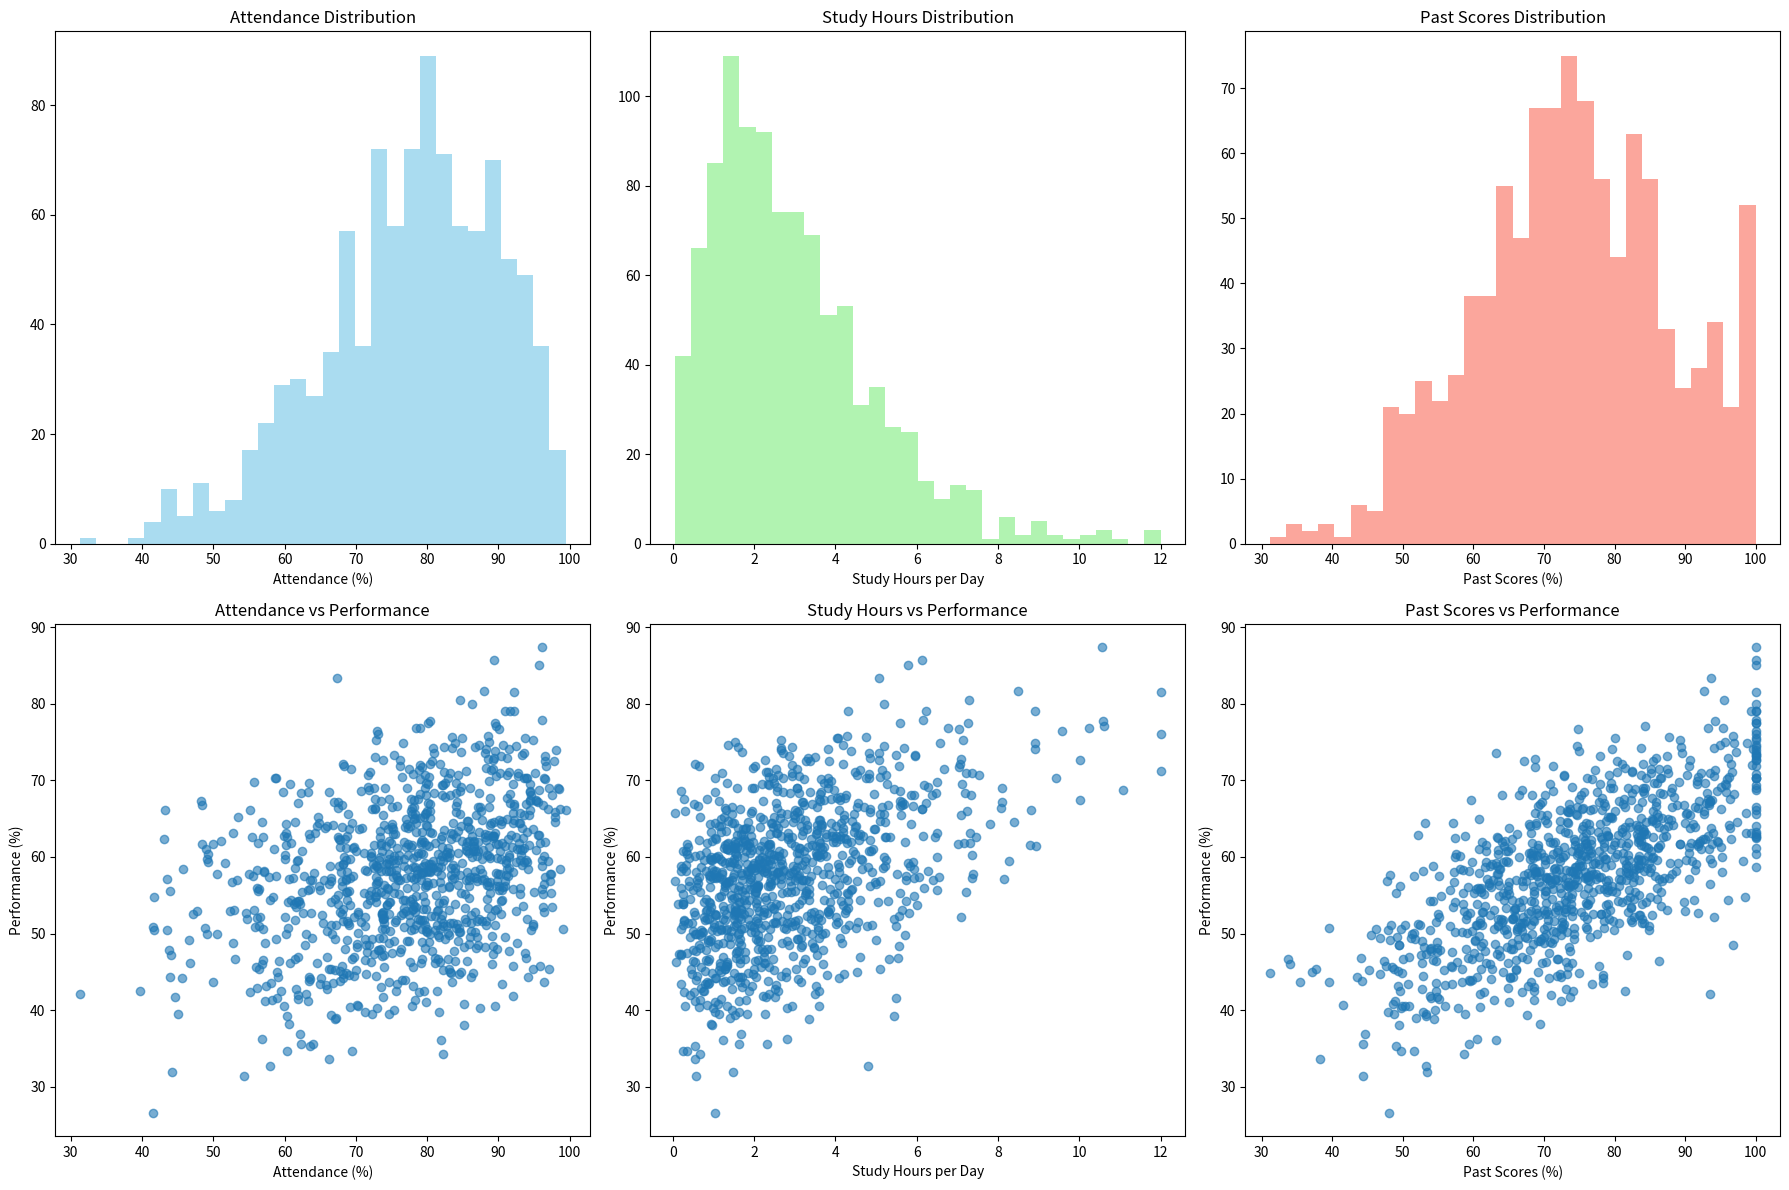
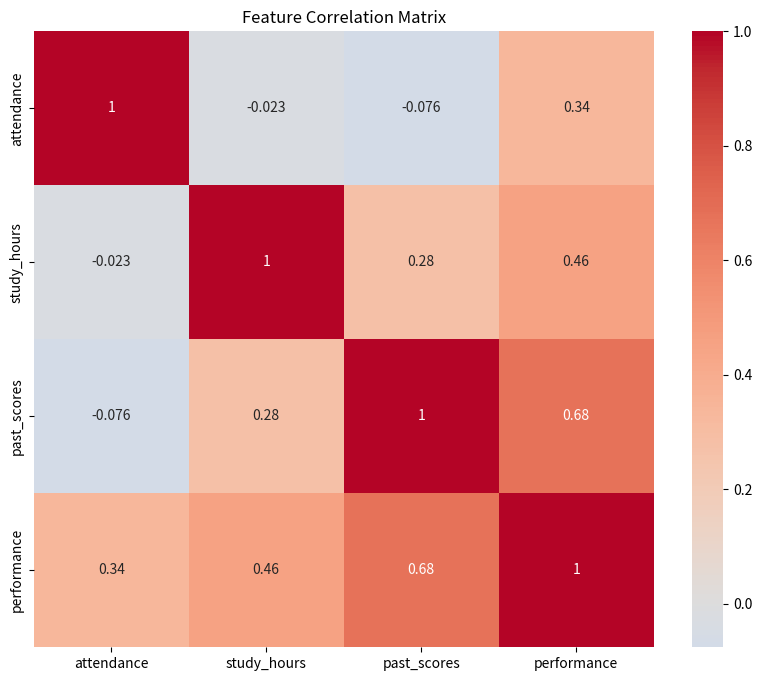

Here is the Python script that generated these plots, in order:
"""
Data generation module for creating realistic student performance datasets
"""

import pandas as pd
import numpy as np
import matplotlib.pyplot as plt
import seaborn as sns
from datetime import datetime, timedelta

class StudentDataGenerator:
    """
    Generate realistic student performance data with various scenarios
    """
    
    def __init__(self, random_seed=42):
        np.random.seed(random_seed)
        self.random_seed = random_seed
    
    def generate_basic_dataset(self, n_students=1000):
        """Generate basic student performance dataset"""
        
        # Student demographics
        student_ids = [f"STU{i:04d}" for i in range(1, n_students + 1)]
        
        # Generate attendance (beta distribution for realistic skew)
        attendance = np.random.beta(7, 2, n_students) * 100
        attendance = np.clip(attendance, 0, 100)
        
        # Generate study hours (gamma distribution)
        study_hours = np.random.gamma(2, 1.5, n_students)
        study_hours = np.clip(study_hours, 0, 12)
        
        # Generate past scores (normal distribution with some correlation to study habits)
        base_past_scores = np.random.normal(75, 12, n_students)
        # Students who study more tend to have better past scores
        past_scores = base_past_scores + (study_hours - 3) * 2 + np.random.normal(0, 5, n_students)
        past_scores = np.clip(past_scores, 0, 100)
        
        # Generate current performance with realistic relationships
        performance = self._calculate_performance(attendance, study_hours, past_scores)
        
        data = pd.DataFrame({
            'student_id': student_ids,
            'attendance': attendance,
            'study_hours': study_hours,
            'past_scores': past_scores,
            'performance': performance
        })
        
        return data
    
    def generate_advanced_dataset(self, n_students=1500):
        """Generate advanced dataset with additional features"""
        
        # Basic data
        basic_data = self.generate_basic_dataset(n_students)
        
        # Additional features
        
        # Socioeconomic factors
        socioeconomic_status = np.random.choice(['Low', 'Medium', 'High'], n_students, p=[0.3, 0.5, 0.2])
        
        # Parental education
        parental_education = np.random.choice(['High School', 'Bachelor', 'Master', 'PhD'], 
                                            n_students, p=[0.4, 0.35, 0.2, 0.05])
        
        # Extracurricular activities (hours per week)
        extracurricular_hours = np.random.exponential(2, n_students)
        extracurricular_hours = np.clip(extracurricular_hours, 0, 20)
        
        # Sleep hours
        sleep_hours = np.random.normal(7.5, 1.2, n_students)
        sleep_hours = np.clip(sleep_hours, 4, 12)
        
        # Screen time (hours per day)
        screen_time = np.random.gamma(2, 2, n_students)
        screen_time = np.clip(screen_time, 1, 16)
        
        # Stress level (1-10 scale)
        stress_level = np.random.normal(5, 2, n_students)
        stress_level = np.clip(stress_level, 1, 10)
        
        # Family support (1-10 scale)
        family_support = np.random.normal(7, 1.5, n_students)
        family_support = np.clip(family_support, 1, 10)
        
        # Adjust performance based on additional factors
        performance_adjustment = (
            (family_support - 5) * 1.5 +
            (sleep_hours - 7.5) * 2 +
            (stress_level - 5) * (-1) +
            (extracurricular_hours * 0.5) +
            np.random.normal(0, 3, n_students)
        )
        
        # Apply socioeconomic adjustments
        ses_adjustment = np.where(socioeconomic_status == 'High', 5,
                                np.where(socioeconomic_status == 'Medium', 0, -5))
        
        # Apply parental education adjustments
        edu_adjustment = np.where(parental_education == 'PhD', 4,
                                np.where(parental_education == 'Master', 2,
                                        np.where(parental_education == 'Bachelor', 1, 0)))
        
        adjusted_performance = (basic_data['performance'] + 
                              performance_adjustment + 
                              ses_adjustment + 
                              edu_adjustment)
        adjusted_performance = np.clip(adjusted_performance, 0, 100)
        
        # Create advanced dataset
        advanced_data = basic_data.copy()
        advanced_data['performance'] = adjusted_performance
        advanced_data['socioeconomic_status'] = socioeconomic_status
        advanced_data['parental_education'] = parental_education
        advanced_data['extracurricular_hours'] = extracurricular_hours
        advanced_data['sleep_hours'] = sleep_hours
        advanced_data['screen_time'] = screen_time
        advanced_data['stress_level'] = stress_level
        advanced_data['family_support'] = family_support
        
        return advanced_data
    
    def generate_time_series_data(self, n_students=100, n_weeks=12):
        """Generate time series data showing student progress over time"""
        
        data_list = []
        
        for student_id in range(1, n_students + 1):
            # Student baseline characteristics
            baseline_attendance = np.random.normal(80, 15)
            baseline_study_hours = np.random.gamma(2, 1.5)
            baseline_performance = np.random.normal(75, 12)
            
            # Generate trends
            attendance_trend = np.random.normal(0, 0.5, n_weeks).cumsum()
            study_trend = np.random.normal(0, 0.1, n_weeks).cumsum()
            
            for week in range(1, n_weeks + 1):
                # Weekly variations
                weekly_attendance = baseline_attendance + attendance_trend[week-1] + np.random.normal(0, 5)
                weekly_study_hours = baseline_study_hours + study_trend[week-1] + np.random.normal(0, 0.5)
                
                # Clip values
                weekly_attendance = np.clip(weekly_attendance, 0, 100)
                weekly_study_hours = np.clip(weekly_study_hours, 0, 12)
                
                # Calculate weekly performance
                weekly_performance = self._calculate_performance(
                    weekly_attendance, weekly_study_hours, baseline_performance
                ) + np.random.normal(0, 5)
                weekly_performance = np.clip(weekly_performance, 0, 100)
                
                data_list.append({
                    'student_id': f"STU{student_id:04d}",
                    'week': week,
                    'attendance': weekly_attendance,
                    'study_hours': weekly_study_hours,
                    'performance': weekly_performance,
                    'baseline_performance': baseline_performance
                })
        
        return pd.DataFrame(data_list)
    
    def _calculate_performance(self, attendance, study_hours, past_scores):
        """Calculate performance based on input features"""
        
        # Base performance calculation
        performance = (
            0.30 * attendance +
            0.40 * past_scores +
            0.20 * study_hours * 8 +
            0.10 * np.sqrt(study_hours * attendance / 10)  # Interaction term
        )
        
        # Add some noise
        performance += np.random.normal(0, 5, len(performance) if hasattr(performance, '__len__') else 1)
        
        # Add diminishing returns for excessive study
        if hasattr(study_hours, '__len__'):
            excessive_study_penalty = np.where(study_hours > 8, (study_hours - 8) * -2, 0)
        else:
            excessive_study_penalty = max(0, (study_hours - 8) * -2) if study_hours > 8 else 0
        
        performance += excessive_study_penalty
        
        # Clip to valid range
        performance = np.clip(performance, 0, 100)
        
        return performance
    
    def add_outliers(self, data, outlier_fraction=0.05):
        """Add outliers to the dataset"""
        n_outliers = int(len(data) * outlier_fraction)
        outlier_indices = np.random.choice(len(data), n_outliers, replace=False)
        
        data_with_outliers = data.copy()
        
        for idx in outlier_indices:
            # Create different types of outliers
            outlier_type = np.random.choice(['high_performer', 'low_performer', 'inconsistent'])
            
            if outlier_type == 'high_performer':
                # Student who performs much better than expected
                data_with_outliers.loc[idx, 'performance'] = min(100, 
                    data_with_outliers.loc[idx, 'performance'] + np.random.normal(20, 5))
            elif outlier_type == 'low_performer':
                # Student who performs much worse than expected
                data_with_outliers.loc[idx, 'performance'] = max(0, 
                    data_with_outliers.loc[idx, 'performance'] - np.random.normal(20, 5))
            else:  # inconsistent
                # Student with very different patterns
                data_with_outliers.loc[idx, 'attendance'] = np.random.uniform(0, 100)
                data_with_outliers.loc[idx, 'study_hours'] = np.random.uniform(0, 12)
        
        return data_with_outliers
    
    def create_class_scenarios(self, n_classes=5):
        """Create different class scenarios with varying characteristics"""
        
        scenarios = {
            'High Performing Class': {
                'attendance_mean': 90, 'attendance_std': 8,
                'study_hours_mean': 5, 'study_hours_std': 1.5,
                'past_scores_mean': 85, 'past_scores_std': 10
            },
            'Average Class': {
                'attendance_mean': 80, 'attendance_std': 15,
                'study_hours_mean': 3, 'study_hours_std': 2,
                'past_scores_mean': 75, 'past_scores_std': 12
            },
            'Struggling Class': {
                'attendance_mean': 65, 'attendance_std': 20,
                'study_hours_mean': 2, 'study_hours_std': 1.5,
                'past_scores_mean': 60, 'past_scores_std': 15
            },
            'Mixed Performance Class': {
                'attendance_mean': 75, 'attendance_std': 25,
                'study_hours_mean': 3.5, 'study_hours_std': 3,
                'past_scores_mean': 70, 'past_scores_std': 20
            },
            'Highly Variable Class': {
                'attendance_mean': 80, 'attendance_std': 30,
                'study_hours_mean': 4, 'study_hours_std': 4,
                'past_scores_mean': 75, 'past_scores_std': 25
            }
        }
        
        all_data = []
        
        for class_name, params in scenarios.items():
            n_students = np.random.randint(25, 40)  # Random class size
            
            attendance = np.random.normal(params['attendance_mean'], params['attendance_std'], n_students)
            attendance = np.clip(attendance, 0, 100)
            
            study_hours = np.random.normal(params['study_hours_mean'], params['study_hours_std'], n_students)
            study_hours = np.clip(study_hours, 0, 12)
            
            past_scores = np.random.normal(params['past_scores_mean'], params['past_scores_std'], n_students)
            past_scores = np.clip(past_scores, 0, 100)
            
            performance = self._calculate_performance(attendance, study_hours, past_scores)
            
            class_data = pd.DataFrame({
                'student_id': [f"{class_name.replace(' ', '_')}_{i:03d}" for i in range(n_students)],
                'class_name': class_name,
                'attendance': attendance,
                'study_hours': study_hours,
                'past_scores': past_scores,
                'performance': performance
            })
            
            all_data.append(class_data)
        
        return pd.concat(all_data, ignore_index=True)
    
    def visualize_data(self, data, save_plots=False):
        """Create visualizations of the generated data"""
        
        fig, axes = plt.subplots(2, 3, figsize=(18, 12))
        
        # Distribution plots
        axes[0, 0].hist(data['attendance'], bins=30, alpha=0.7, color='skyblue')
        axes[0, 0].set_title('Attendance Distribution')
        axes[0, 0].set_xlabel('Attendance (%)')
        
        axes[0, 1].hist(data['study_hours'], bins=30, alpha=0.7, color='lightgreen')
        axes[0, 1].set_title('Study Hours Distribution')
        axes[0, 1].set_xlabel('Study Hours per Day')
        
        axes[0, 2].hist(data['past_scores'], bins=30, alpha=0.7, color='salmon')
        axes[0, 2].set_title('Past Scores Distribution')
        axes[0, 2].set_xlabel('Past Scores (%)')
        
        # Scatter plots
        axes[1, 0].scatter(data['attendance'], data['performance'], alpha=0.6)
        axes[1, 0].set_title('Attendance vs Performance')
        axes[1, 0].set_xlabel('Attendance (%)')
        axes[1, 0].set_ylabel('Performance (%)')
        
        axes[1, 1].scatter(data['study_hours'], data['performance'], alpha=0.6)
        axes[1, 1].set_title('Study Hours vs Performance')
        axes[1, 1].set_xlabel('Study Hours per Day')
        axes[1, 1].set_ylabel('Performance (%)')
        
        axes[1, 2].scatter(data['past_scores'], data['performance'], alpha=0.6)
        axes[1, 2].set_title('Past Scores vs Performance')
        axes[1, 2].set_xlabel('Past Scores (%)')
        axes[1, 2].set_ylabel('Performance (%)')
        
        plt.tight_layout()
        
        if save_plots:
            plt.savefig('student_data_visualization.png', dpi=300, bbox_inches='tight')
        
        plt.show()
        
        # Correlation heatmap
        plt.figure(figsize=(10, 8))
        numeric_columns = data.select_dtypes(include=[np.number]).columns
        correlation_matrix = data[numeric_columns].corr()
        sns.heatmap(correlation_matrix, annot=True, cmap='coolwarm', center=0)
        plt.title('Feature Correlation Matrix')
        
        if save_plots:
            plt.savefig('correlation_matrix.png', dpi=300, bbox_inches='tight')
        
        plt.show()

def main():
    """Demonstrate data generation capabilities"""
    
    generator = StudentDataGenerator()
    
    print("Generating basic dataset...")
    basic_data = generator.generate_basic_dataset(1000)
    print(f"Basic dataset shape: {basic_data.shape}")
    print(basic_data.head())
    
    print("\nGenerating advanced dataset...")
    advanced_data = generator.generate_advanced_dataset(500)
    print(f"Advanced dataset shape: {advanced_data.shape}")
    print(advanced_data.head())
    
    print("\nGenerating class scenarios...")
    class_data = generator.create_class_scenarios()
    print(f"Class scenarios dataset shape: {class_data.shape}")
    print(class_data.groupby('class_name').size())
    
    # Save datasets
    basic_data.to_csv('basic_student_data.csv', index=False)
    advanced_data.to_csv('advanced_student_data.csv', index=False)
    class_data.to_csv('class_scenarios_data.csv', index=False)
    
    print("\nDatasets saved to CSV files.")
    
    # Visualize basic data
    print("\nCreating visualizations...")
    generator.visualize_data(basic_data)

if __name__ == "__main__":
    main()